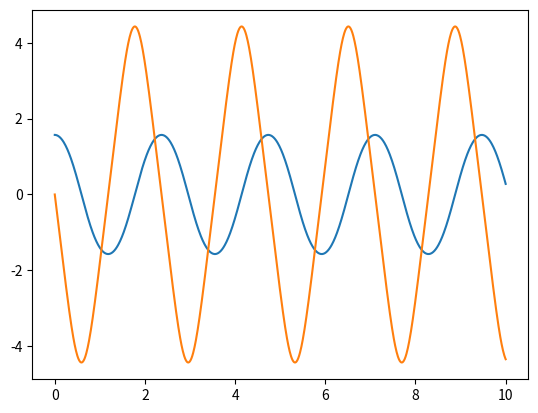

The script that saved this image:
import numpy as np
import matplotlib.pyplot as plt
import math

def f(y1,y2):
    y1_t = y2
    y2_t = (-9.81)*math.sin(y1)
    return y1_t, y2_t

def rk4(t0,t1,h):
    t = np.arange(t0, t1+h/2,h)
    y1 = np.empty_like(t)
    y2 = np.empty_like(t)
    y1[0] = math.pi/2
    y2[0] = 0
    for i, ti in enumerate(t[:-1]):
        y1_s1, y2_s1 = f(y1[i],y2[i])
        y1_s2, y2_s2 = f(y1[i]+(h/2)*y1_s1, y2[i]+(h/2)*y2_s1)
        y1_s3, y2_s3 = f(y1[i]+(h/2)*y1_s2, y2[i]+(h/2)*y2_s2)
        y1_s4, y2_s4 = f(y1[i]+h*y1_s3, y2[i]+h*y2_s3)

        y1[i+1] = y1[i] + (h/6)*(y1_s1 + 2*y1_s2 + 2*y1_s3 + y1_s4)
        y2[i+1] = y2[i] + (h/6)*(y2_s1 + 2*y2_s2 + 2*y2_s3 + y2_s4)
    return t,y1,y2

t,y1,y2 = rk4(0,10,0.01)
plt.plot(t,y1,t,y2)
#plt.plot(y1,y2)
plt.show()
        
